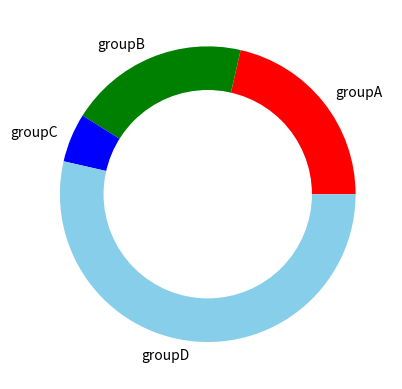

Generate this figure with matplotlib:
# library
import matplotlib.pyplot as plt

# create data
names = ['groupA', 'groupB', 'groupC', 'groupD']
size = [12, 11, 3, 30]

# Create a circle at the center of the plot
my_circle = plt.Circle((0, 0), 0.7, color='white')

# Give color names
plt.pie(size, labels=names, colors=['red', 'green', 'blue', 'skyblue'])
p = plt.gcf()
p.gca().add_artist(my_circle)

# Show the graph
plt.show()